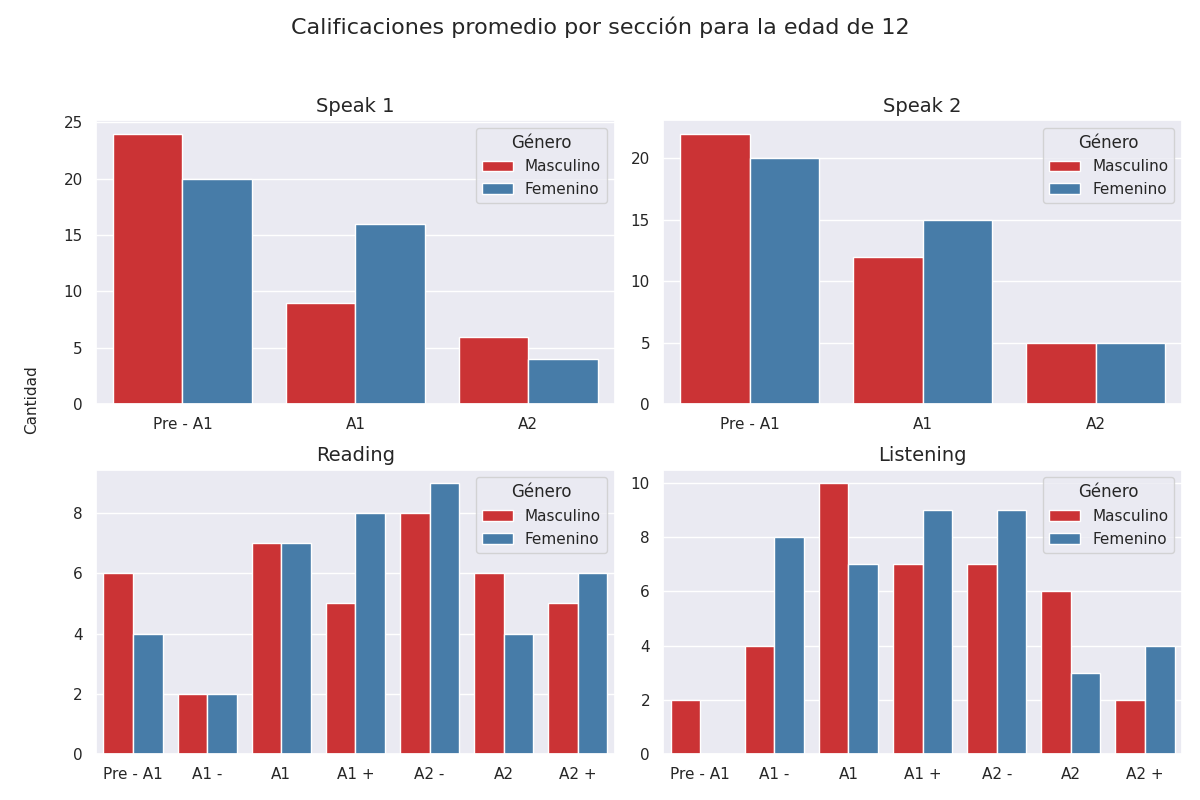

The table this chart was drawn from, first rows:
Sección, Calificación, Cantidad de alumnos con esa calificación, Género
speak 1, Pre - A1, 24, Masculino
speak 1, A1, 9, Masculino
speak 1, A2, 6, Masculino
speak 2, Pre - A1, 22, Masculino
speak 2, A1, 12, Masculino
speak 2, A2, 5, Masculino
reading, Pre - A1, 6, Masculino
reading, A1 -, 2, Masculino
reading, A1, 7, Masculino
reading, A1 +, 5, Masculino
reading, A2 -, 8, Masculino
reading, A2, 6, Masculino
reading, A2 +, 5, Masculino
listening, Pre - A1, 2, Masculino
listening, A1 -, 4, Masculino
listening, A1, 10, Masculino
listening, A1 +, 7, Masculino
listening, A2 -, 7, Masculino
listening, A2, 6, Masculino
listening, A2 +, 2, Masculino
speak 1, Pre - A1, 20, Femenino
speak 1, A1, 16, Femenino
speak 1, A2, 4, Femenino
speak 2, Pre - A1, 20, Femenino
speak 2, A1, 15, Femenino
speak 2, A2, 5, Femenino
reading, Pre - A1, 4, Femenino
reading, A1 -, 2, Femenino
reading, A1, 7, Femenino
reading, A1 +, 8, Femenino
reading, A2 -, 9, Femenino
reading, A2, 4, Femenino
reading, A2 +, 6, Femenino
listening, Pre - A1, 0, Femenino
listening, A1 -, 8, Femenino
listening, A1, 7, Femenino
listening, A1 +, 9, Femenino
listening, A2 -, 9, Femenino
listening, A2, 3, Femenino
listening, A2 +, 4, Femenino
